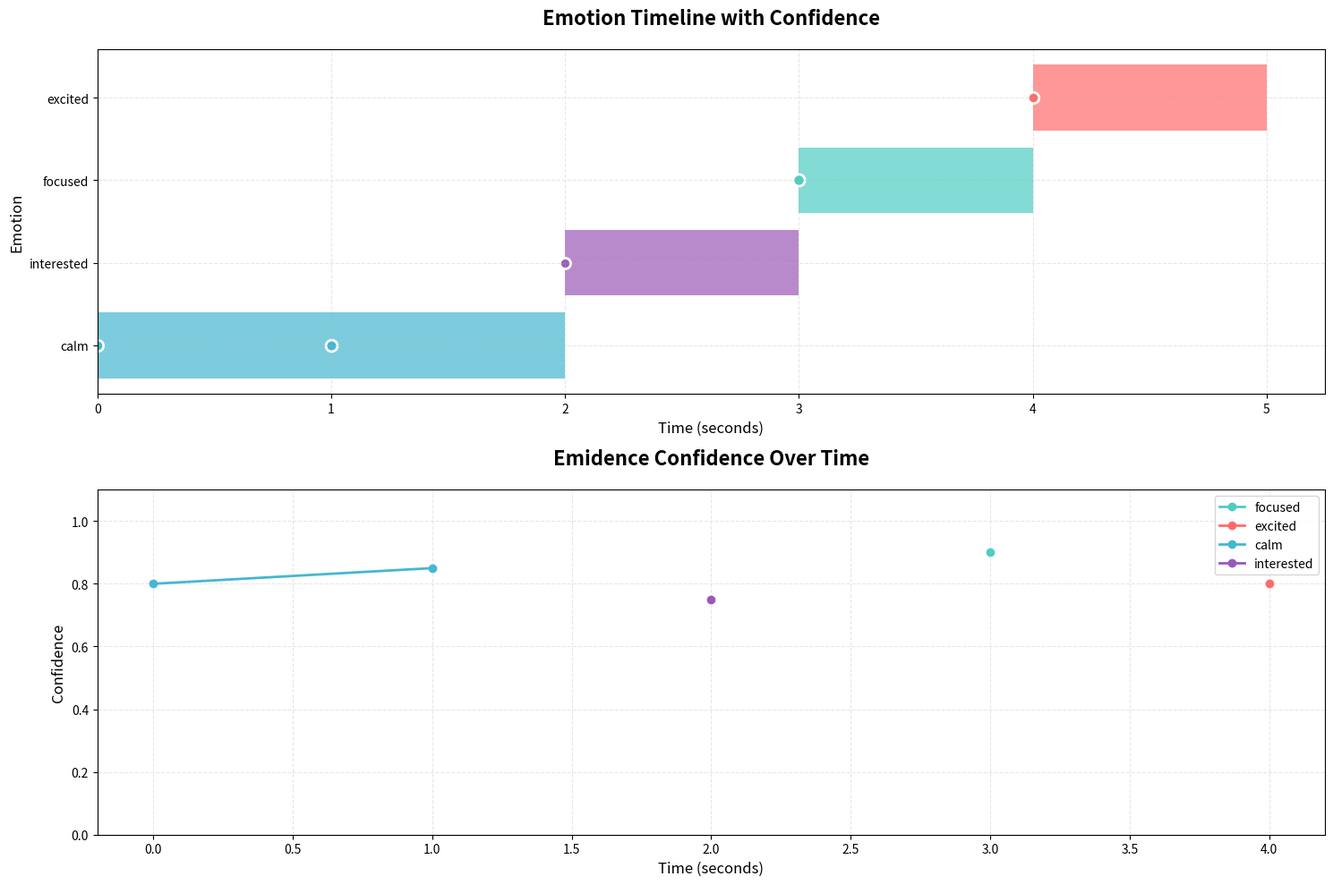
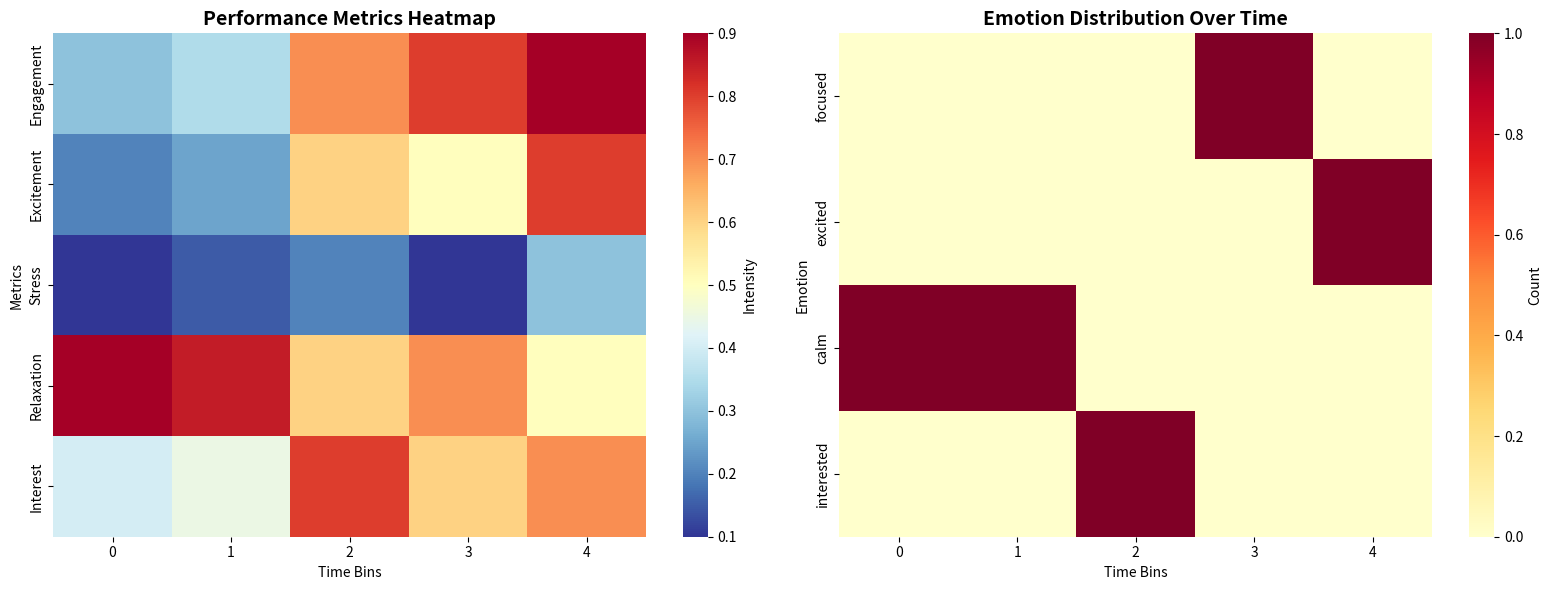
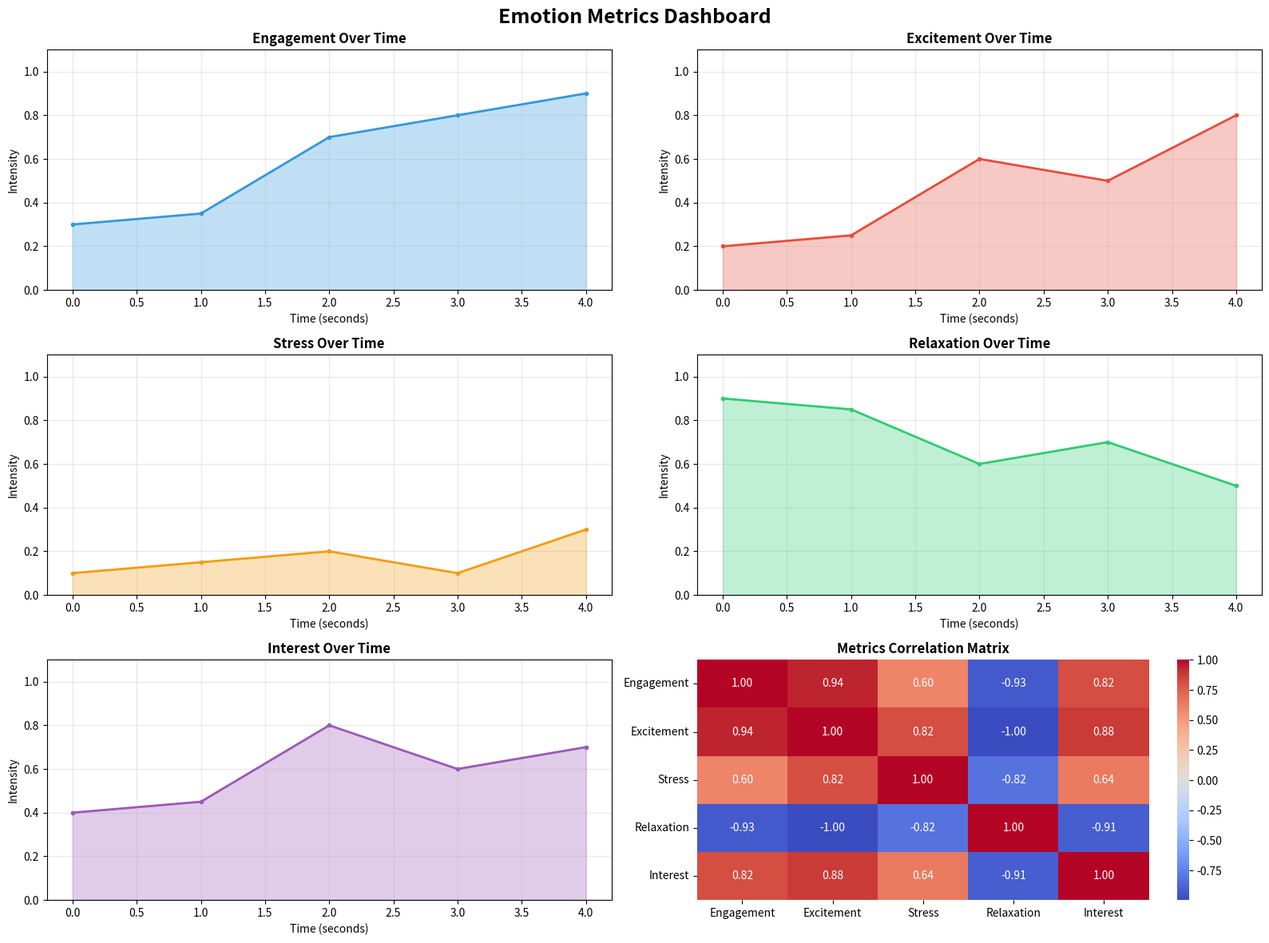

Source code (Python) for these figures, in order:
#!/usr/bin/env python3
"""
Emotion Visualization Module

Provides comprehensive visualization tools for emotion analysis
including timeline plots, heatmaps, and real-time dashboards.
"""

import matplotlib.pyplot as plt
import matplotlib.dates as mdates
import numpy as np
import pandas as pd
import seaborn as sns
from datetime import datetime, timedelta
from typing import Dict, List, Optional, Tuple
import json

def create_emotion_timeline(events: List[Dict], save_path: str = None) -> plt.Figure:
    """
    Create timeline visualization of emotion events.
    
    Args:
        events: List of emotion events
        save_path: Optional path to save the figure
        
    Returns:
        Matplotlib figure
    """
    if not events:
        print("No events to visualize")
        return None
    
    # Prepare data
    timestamps = [event['timestamp'] for event in events]
    emotions = [event['emotion'] for event in events]
    confidences = [event['confidence'] for event in events]
    
    # Convert to relative time
    start_time = min(timestamps)
    relative_times = [(t - start_time) for t in timestamps]
    
    # Create figure
    fig, (ax1, ax2) = plt.subplots(2, 1, figsize=(15, 10))
    
    # Color mapping
    emotion_colors = {
        'excited': '#FF6B6B',
        'focused': '#4ECDC4',
        'calm': '#45B7D1',
        'stressed': '#FFA500',
        'interested': '#9B59B6',
        'neutral': '#95A5A6'
    }
    
    # Plot 1: Emotion timeline with confidence
    ax1.set_title('Emotion Timeline with Confidence', fontsize=16, fontweight='bold', pad=20)
    
    for i, (time_point, emotion, confidence) in enumerate(zip(relative_times, emotions, confidences)):
        color = emotion_colors.get(emotion, 'gray')
        
        # Plot emotion as colored bar
        ax1.barh(emotion, 1, left=time_point, color=color, alpha=0.7, height=0.8)
        
        # Add confidence as circle size
        size = confidence * 100
        ax1.scatter(time_point, emotion, s=size, color=color, edgecolors='white', linewidth=2)
    
    ax1.set_xlabel('Time (seconds)', fontsize=12)
    ax1.set_ylabel('Emotion', fontsize=12)
    ax1.grid(True, alpha=0.3, linestyle='--')
    
    # Plot 2: Confidence over time
    ax2.set_title('Emidence Confidence Over Time', fontsize=16, fontweight='bold', pad=20)
    
    for emotion in set(emotions):
        mask = [e == emotion for e in emotions]
        emotion_times = [t for t, m in zip(relative_times, mask) if m]
        emotion_confidences = [c for c, m in zip(confidences, mask) if m]
        
        if emotion_times:
            ax2.plot(emotion_times, emotion_confidences, 
                    marker='o', linestyle='-', linewidth=2, 
                    label=emotion, color=emotion_colors.get(emotion, 'gray'))
    
    ax2.set_xlabel('Time (seconds)', fontsize=12)
    ax2.set_ylabel('Confidence', fontsize=12)
    ax2.legend()
    ax2.grid(True, alpha=0.3, linestyle='--')
    ax2.set_ylim(0, 1.1)
    
    plt.tight_layout()
    
    if save_path:
        plt.savefig(save_path, dpi=300, bbox_inches='tight')
        print(f"Timeline saved to {save_path}")
    
    return fig

def create_emotion_heatmap(events: List[Dict], save_path: str = None) -> plt.Figure:
    """
    Create heatmap of emotion metrics over time.
    
    Args:
        events: List of emotion events
        save_path: Optional path to save the figure
        
    Returns:
        Matplotlib figure
    """
    if not events:
        return None
    
    # Prepare data
    timestamps = [event['timestamp'] for event in events]
    start_time = min(timestamps)
    relative_times = [(t - start_time) for t in timestamps]
    
    # Extract metrics
    metrics_data = []
    for event in events:
        metrics = event['metrics']
        metrics_data.append([
            metrics.get('engagement', 0),
            metrics.get('excitement', 0),
            metrics.get('stress', 0),
            metrics.get('relaxation', 0),
            metrics.get('interest', 0)
        ])
    
    metrics_df = pd.DataFrame(metrics_data, 
                             columns=['Engagement', 'Excitement', 'Stress', 'Relaxation', 'Interest'])
    
    # Create figure
    fig, (ax1, ax2) = plt.subplots(1, 2, figsize=(16, 6))
    
    # Heatmap 1: Metrics over time
    ax1.set_title('Performance Metrics Heatmap', fontsize=14, fontweight='bold')
    
    # Create time bins
    time_bins = np.linspace(0, max(relative_times), min(len(events), 50))
    bin_indices = np.digitize(relative_times, time_bins)
    
    binned_data = []
    for i in range(1, len(time_bins) + 1):
        mask = bin_indices == i
        if np.any(mask):
            binned_data.append(np.mean(metrics_df[mask], axis=0))
        else:
            binned_data.append([0, 0, 0, 0, 0])
    
    binned_df = pd.DataFrame(binned_data, columns=['Engagement', 'Excitement', 'Stress', 'Relaxation', 'Interest'])
    
    sns.heatmap(binned_df.T, ax=ax1, cmap='RdYlBu_r', cbar_kws={'label': 'Intensity'})
    ax1.set_xlabel('Time Bins')
    ax1.set_ylabel('Metrics')
    
    # Heatmap 2: Emotion distribution
    ax2.set_title('Emotion Distribution Over Time', fontsize=14, fontweight='bold')
    
    emotions = [event['emotion'] for event in events]
    unique_emotions = list(set(emotions))
    
    # Create emotion matrix
    emotion_matrix = []
    for emotion in unique_emotions:
        emotion_counts = []
        for i in range(1, len(time_bins) + 1):
            mask = (bin_indices == i) & ([e == emotion for e in emotions])
            emotion_counts.append(np.sum(mask))
        emotion_matrix.append(emotion_counts)
    
    emotion_df = pd.DataFrame(emotion_matrix, index=unique_emotions)
    
    sns.heatmap(emotion_df, ax=ax2, cmap='YlOrRd', cbar_kws={'label': 'Count'})
    ax2.set_xlabel('Time Bins')
    ax2.set_ylabel('Emotion')
    
    plt.tight_layout()
    
    if save_path:
        plt.savefig(save_path, dpi=300, bbox_inches='tight')
        print(f"Heatmap saved to {save_path}")
    
    return fig

def create_metrics_dashboard(events: List[Dict], save_path: str = None) -> plt.Figure:
    """
    Create comprehensive metrics dashboard.
    
    Args:
        events: List of emotion events
        save_path: Optional path to save the figure
        
    Returns:
        Matplotlib figure
    """
    if not events:
        return None
    
    # Prepare data
    timestamps = [event['timestamp'] for event in events]
    start_time = min(timestamps)
    relative_times = [(t - start_time) for t in timestamps]
    
    # Extract all metrics
    metrics = {key: [] for key in ['engagement', 'excitement', 'stress', 'relaxation', 'interest']}
    
    for event in events:
        for key in metrics:
            metrics[key].append(event['metrics'].get(key, 0))
    
    # Create figure
    fig, axes = plt.subplots(3, 2, figsize=(16, 12))
    fig.suptitle('Emotion Metrics Dashboard', fontsize=18, fontweight='bold')
    
    # Plot 1: Individual metrics
    colors = {'engagement': '#3498db', 'excitement': '#e74c3c', 'stress': '#f39c12', 
              'relaxation': '#2ecc71', 'interest': '#9b59b6'}
    
    for i, (metric_name, values) in enumerate(metrics.items()):
        ax = axes[i//2, i%2] if i < 5 else axes[2, 0]
        ax.plot(relative_times, values, color=colors[metric_name], linewidth=2, marker='o', markersize=3)
        ax.set_title(f'{metric_name.title()} Over Time', fontweight='bold')
        ax.set_xlabel('Time (seconds)')
        ax.set_ylabel('Intensity')
        ax.set_ylim(0, 1.1)
        ax.grid(True, alpha=0.3)
        ax.fill_between(relative_times, 0, values, alpha=0.3, color=colors[metric_name])
    
    # Plot 6: Emotion correlation matrix
    if len(events) > 1:
        ax_corr = axes[2, 1]
        
        # Create correlation matrix
        data = np.array([list(event['metrics'].values()) for event in events])
        correlation_matrix = np.corrcoef(data.T)
        
        # Labels
        labels = ['Engagement', 'Excitement', 'Stress', 'Relaxation', 'Interest']
        
        sns.heatmap(correlation_matrix, annot=True, fmt='.2f', 
                   xticklabels=labels, yticklabels=labels,
                   cmap='coolwarm', center=0, ax=ax_corr)
        ax_corr.set_title('Metrics Correlation Matrix', fontweight='bold')
    
    plt.tight_layout()
    
    if save_path:
        plt.savefig(save_path, dpi=300, bbox_inches='tight')
        print(f"Dashboard saved to {save_path}")
    
    return fig

def create_realtime_dashboard(events: List[Dict], update_interval: float = 1.0):
    """
    Create real-time updating dashboard.
    
    Args:
        events: List of emotion events
        update_interval: Update interval in seconds
    """
    import matplotlib.animation as animation
    
    if not events:
        return
    
    # Setup figure
    fig, (ax1, ax2) = plt.subplots(2, 1, figsize=(12, 8))
    
    # Initialize data
    timestamps = [event['timestamp'] for event in events]
    start_time = min(timestamps)
    relative_times = [t - start_time for t in timestamps]
    emotions = [event['emotion'] for event in events]
    
    # Color mapping
    emotion_colors = {
        'excited': '#FF6B6B',
        'focused': '#4ECDC4',
        'calm': '#45B7D1',
        'stressed': '#FFA500',
        'interested': '#9B59B6',
        'neutral': '#95A5A6'
    }
    
    # Setup axes
    ax1.set_title('Real-time Emotion Timeline', fontsize=14)
    ax1.set_xlabel('Time (seconds)')
    ax1.set_ylabel('Emotion')
    ax1.set_ylim(-0.5, len(set(emotions)) - 0.5)
    ax1.grid(True, alpha=0.3)
    
    emotion_labels = list(set(emotions))
    emotion_to_y = {label: i for i, label in enumerate(emotion_labels)}
    emotion_y = [emotion_to_y[e] for e in emotions]
    
    # Create scatter plot
    scatter = ax1.scatter([], [], c=[], s=50, alpha=0.7)
    
    ax2.set_title('Metrics Evolution', fontsize=14)
    ax2.set_xlabel('Time (seconds)')
    ax2.set_ylabel('Intensity')
    ax2.set_ylim(0, 1.1)
    ax2.grid(True, alpha=0.3)
    
    # Initialize lines
    lines = {}
    metrics = ['engagement', 'excitement', 'stress', 'relaxation', 'interest']
    colors = ['#3498db', '#e74c3c', '#f39c12', '#2ecc71', '#9b59b6']
    
    for metric, color in zip(metrics, colors):
        line, = ax2.plot([], [], label=metric.title(), color=color, linewidth=2)
        lines[metric] = line
    
    ax2.legend()
    
    def animate(frame):
        # Update data
        end_idx = min(frame + 1, len(events))
        current_times = relative_times[:end_idx]
        current_emotions = emotions[:end_idx]
        current_y = [emotion_to_y[e] for e in current_emotions]
        
        # Update scatter plot
        scatter.set_offsets(np.c_[current_times, current_y])
        scatter.set_array([list(emotion_colors.values())[i] for i in [emotion_to_y[e] for e in current_emotions]])
        
        # Update metrics
        for metric, line in lines.items():
            values = [event['metrics'].get(metric, 0) for event in events[:end_idx]]
            line.set_data(current_times, values)
        
        # Update axes limits
        if current_times:
            ax1.set_xlim(0, max(current_times) + 1)
            ax2.set_xlim(0, max(current_times) + 1)
    
    anim = animation.FuncAnimation(fig, animate, frames=len(events), 
                                 interval=update_interval*1000, repeat=True)
    
    plt.tight_layout()
    plt.show()
    
    return anim

def generate_summary_report(events: List[Dict], output_dir: str = "./"):
    """
    Generate comprehensive analysis report with all visualizations.
    
    Args:
        events: List of emotion events
        output_dir: Directory to save reports
    """
    import os
    
    if not events:
        print("No events to report")
        return
    
    # Create output directory
    os.makedirs(output_dir, exist_ok=True)
    
    # Generate all visualizations
    create_emotion_timeline(events, os.path.join(output_dir, "emotion_timeline.png"))
    create_emotion_heatmap(events, os.path.join(output_dir, "emotion_heatmap.png"))
    create_metrics_dashboard(events, os.path.join(output_dir, "metrics_dashboard.png"))
    
    # Generate JSON summary
    summary = {
        'total_events': len(events),
        'time_range': {
            'start': min(event['timestamp'] for event in events),
            'end': max(event['timestamp'] for event in events),
            'duration': max(event['timestamp'] for event in events) - min(event['timestamp'] for event in events)
        },
        'emotion_distribution': {},
        'average_metrics': {}
    }
    
    # Calculate emotion distribution
    emotions = [event['emotion'] for event in events]
    for emotion in set(emotions):
        summary['emotion_distribution'][emotion] = emotions.count(emotion)
    
    # Calculate average metrics
    for metric in ['engagement', 'excitement', 'stress', 'relaxation', 'interest']:
        values = [event['metrics'].get(metric, 0) for event in events]
        summary['average_metrics'][metric] = float(np.mean(values))
    
    with open(os.path.join(output_dir, "analysis_summary.json"), 'w') as f:
        json.dump(summary, f, indent=2)
    
    print(f"Analysis report saved to {output_dir}")


def demo_visualization():
    """Demo the visualization capabilities."""
    # Sample data for demonstration
    sample_events = [
        {'timestamp': 1000.0, 'emotion': 'calm', 'confidence': 0.8, 'metrics': {'engagement': 0.3, 'excitement': 0.2, 'stress': 0.1, 'relaxation': 0.9, 'interest': 0.4}},
        {'timestamp': 1001.0, 'emotion': 'calm', 'confidence': 0.85, 'metrics': {'engagement': 0.35, 'excitement': 0.25, 'stress': 0.15, 'relaxation': 0.85, 'interest': 0.45}},
        {'timestamp': 1002.0, 'emotion': 'interested', 'confidence': 0.75, 'metrics': {'engagement': 0.7, 'excitement': 0.6, 'stress': 0.2, 'relaxation': 0.6, 'interest': 0.8}},
        {'timestamp': 1003.0, 'emotion': 'focused', 'confidence': 0.9, 'metrics': {'engagement': 0.8, 'excitement': 0.5, 'stress': 0.1, 'relaxation': 0.7, 'interest': 0.6}},
        {'timestamp': 1004.0, 'emotion': 'excited', 'confidence': 0.8, 'metrics': {'engagement': 0.9, 'excitement': 0.8, 'stress': 0.3, 'relaxation': 0.5, 'interest': 0.7}},
    ]
    
    print("Creating demo visualizations...")
    
    # Create all visualizations
    create_emotion_timeline(sample_events, "demo_timeline.png")
    create_emotion_heatmap(sample_events, "demo_heatmap.png")
    create_metrics_dashboard(sample_events, "demo_dashboard.png")
    
    print("Demo visualizations created:")
    print("  - demo_timeline.png")
    print("  - demo_heatmap.png")
    print("  - demo_dashboard.png")


if __name__ == "__main__":
    demo_visualization()
